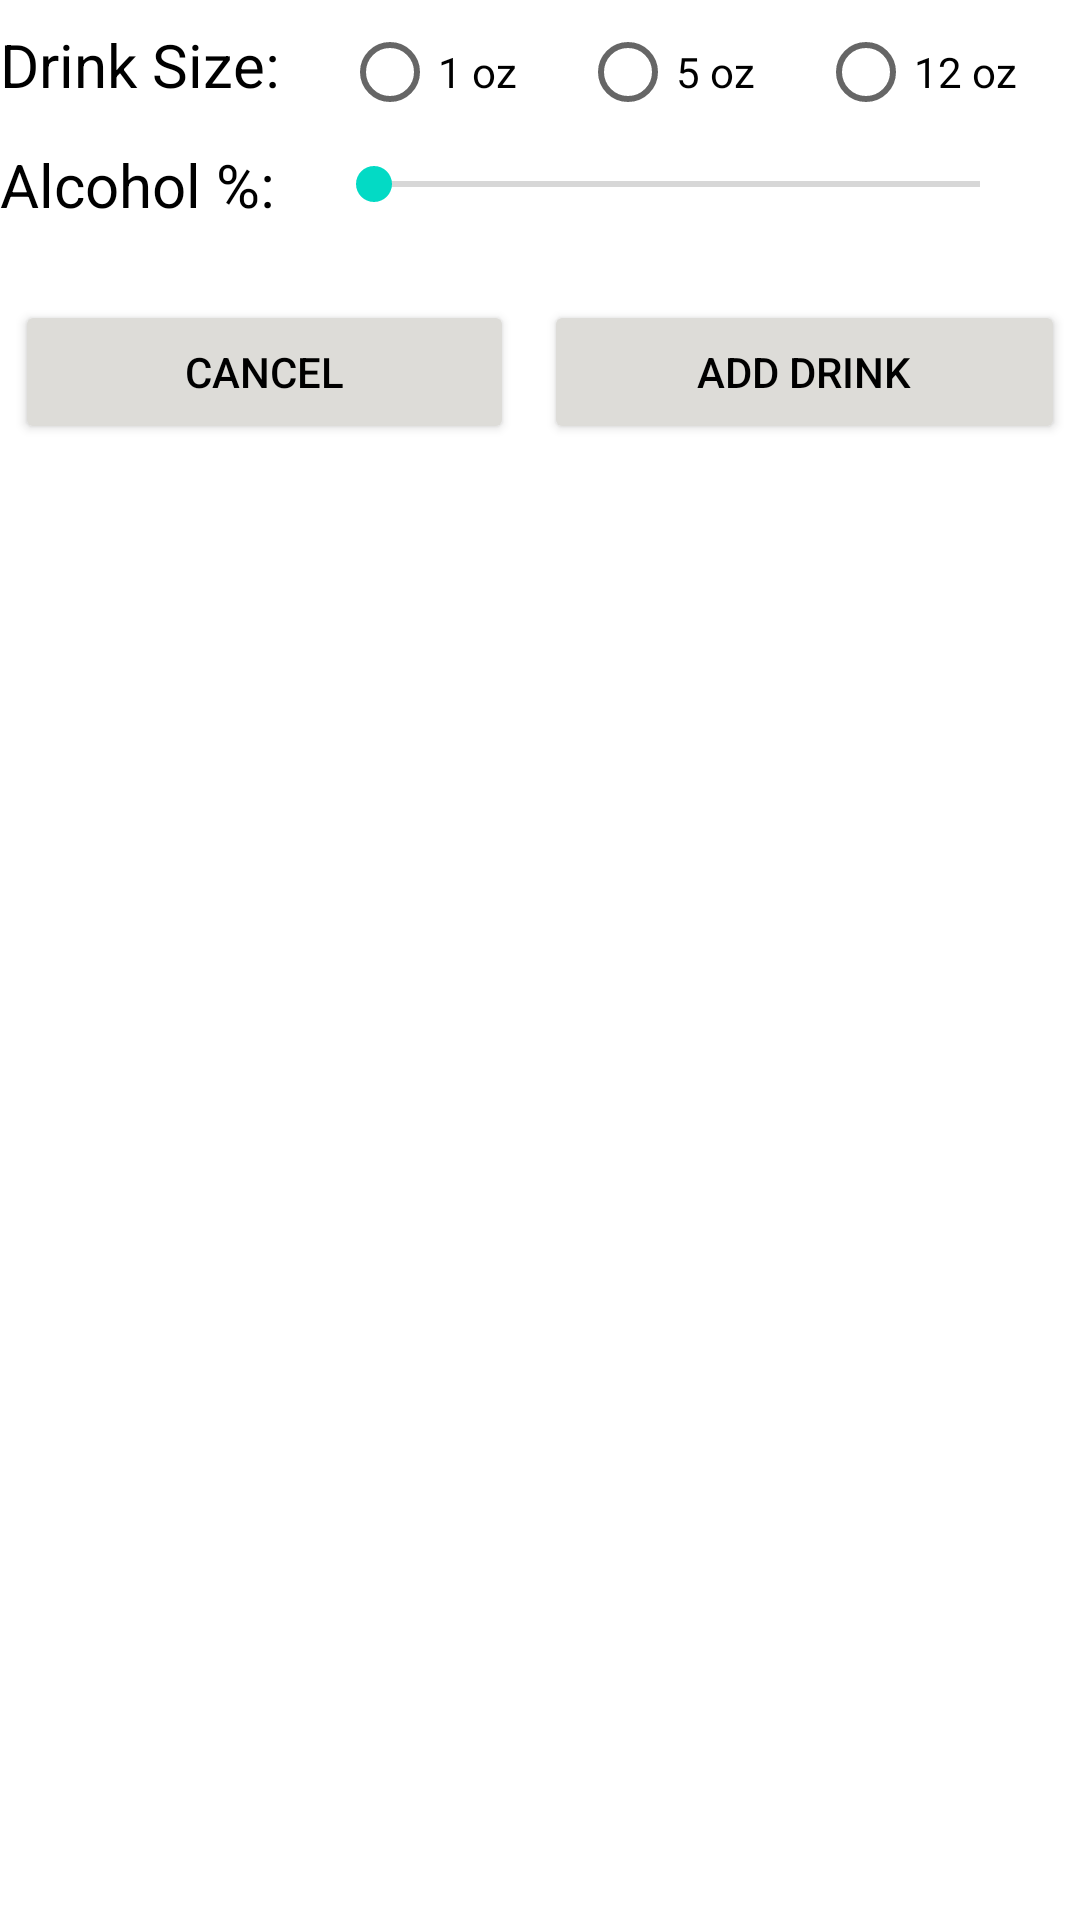

Produce the Android XML layout that renders to this screen, including the resource entries it uses.
<!-- AndroidManifest.xml: application theme Theme.Group03_HW03 -->
<!-- res/layout/fragment_add_drink.xml -->
<?xml version="1.0" encoding="utf-8"?>
<LinearLayout xmlns:android="http://schemas.android.com/apk/res/android"
    xmlns:tools="http://schemas.android.com/tools"
    android:layout_width="match_parent"
    android:layout_height="match_parent"
    android:orientation="vertical"
    tools:context=".AddDrinkFragment">

    
    
    
    
    

    <RadioGroup
        android:layout_width="match_parent"
        android:layout_height="wrap_content"
        android:id="@+id/drinksRadioGroup"
        android:orientation="horizontal"
        android:weightSum="4">
        <TextView
            android:layout_width="wrap_content"
            android:layout_height="wrap_content"
            android:text="@string/drinkSizeStr"
            android:layout_weight="1"
            android:textColor="@color/black"
            android:textSize="20sp"/>
        <RadioButton
            android:layout_width="wrap_content"
            android:layout_height="wrap_content"
            android:layout_weight="1"
            android:text="@string/oneOzRbStr"/>
        <RadioButton
            android:layout_width="wrap_content"
            android:layout_height="wrap_content"
            android:layout_weight="1"
            android:text="@string/fiveOzRbStr"/>
        <RadioButton
            android:layout_width="wrap_content"
            android:layout_height="wrap_content"
            android:layout_weight="1"
            android:text="@string/twelveOzRbStr"/>
    </RadioGroup>

    <LinearLayout
        android:layout_width="match_parent"
        android:layout_height="wrap_content"
        android:orientation="horizontal"
        android:weightSum="4">
        <TextView
            android:layout_width="wrap_content"
            android:layout_height="wrap_content"
            android:text="@string/alcoholPercentageStr"
            android:layout_weight="1"
            android:textColor="@color/black"
            android:textSize="20sp"/>
        <androidx.appcompat.widget.AppCompatSeekBar
            android:layout_width="200dp"
            android:layout_height="wrap_content"
            android:layout_weight="2"
            android:layout_gravity="center"
            android:id="@+id/seekbar"
            />
        <TextView
            android:layout_width="wrap_content"
            android:layout_height="wrap_content"
            android:layout_weight="1"
            android:id="@+id/alcoholPercentage"
            android:textColor="@color/black"
            android:textSize="20sp"/>
    </LinearLayout>

    <LinearLayout
        android:layout_width="match_parent"
        android:layout_height="wrap_content"
        android:orientation="horizontal"
        android:layout_marginTop="20dp"
        android:weightSum="2">
        <Button
            android:layout_width="wrap_content"
            android:layout_height="wrap_content"
            android:text="@string/cancelBtnStr"
            android:layout_weight="1"
            android:layout_margin="5dp"
            android:textColor="@color/black"
            android:backgroundTint="@color/grey"
            android:id="@+id/cancelBtn"/>
        <Button
            android:layout_width="wrap_content"
            android:layout_height="wrap_content"
            android:text="@string/addDrinkBtnStr"
            android:layout_weight="1"
            android:layout_margin="5dp"
            android:textColor="@color/black"
            android:backgroundTint="@color/grey"
            android:id="@+id/addDrinkBtn"/>
    </LinearLayout>

</LinearLayout>
<!-- resources referenced by this layout -->
<resources>
  <color name="black">#FF000000</color>
  <color name="grey">#DDDCD8</color>
  <string name="addDrinkBtnStr">Add Drink</string>
  <string name="alcoholPercentageStr">Alcohol %:</string>
  <string name="cancelBtnStr">Cancel</string>
  <string name="drinkSizeStr">Drink Size: </string>
  <string name="fiveOzRbStr">5 oz</string>
  <string name="oneOzRbStr">1 oz</string>
  <string name="twelveOzRbStr">12 oz</string>
  <style name="Theme.Group03_HW03" parent="Theme.MaterialComponents.DayNight.DarkActionBar">
          
          <item name="colorPrimary">@color/purple_500</item>
          <item name="colorPrimaryVariant">@color/purple_700</item>
          <item name="colorOnPrimary">@color/white</item>
          
          <item name="colorSecondary">@color/teal_200</item>
          <item name="colorSecondaryVariant">@color/teal_700</item>
          <item name="colorOnSecondary">@color/black</item>
          
          <item name="android:statusBarColor" tools:targetApi="l">?attr/colorPrimaryVariant</item>
          
      </style>
  <color name="purple_500">#FF000000</color>
  <color name="purple_700">#FF000000</color>
  <color name="white">#FFFFFFFF</color>
  <color name="teal_200">#FF03DAC5</color>
  <color name="teal_700">#FF018786</color>
</resources>
